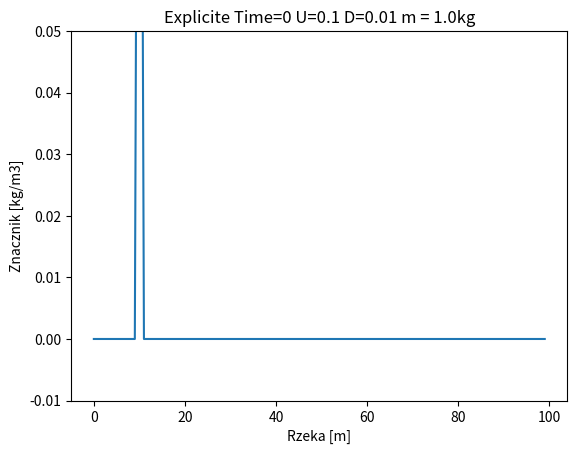

Here is the Python script that generated this plot: (Note: this script raises an exception after producing the figure.)
import matplotlib.pyplot as plt
import numpy as np

#Ustawianie parametrow poczatkowych
length = 100
width = 5
depth = 1
U = 0.1
D = 0.01
xi = 10
xe = 90
m = 1
dx = 1
dt = 1

#Wyznaczanie wartosci Cd i Ca
Cd = D * dt / dx ** 2
Ca = U * dt / dx

#wyznaczanie ilosci odcinkow, na ile podzielona jest rzeka
river_length = int(length / dx)
size = river_length

#inicjacja macierzy AA, BB oraz wektora c
AA = np.zeros((size, size))
BB = np.zeros((size, size))
c = np.zeros(size)
#"wrzucanie" wskaznika
c[int(xi / dx)] = m / (width * depth * dx)

#Wyznaczanie wartosci macierzy AA oraz BB
for i in range(size):
    AA[i, i] = 1 + Cd
    BB[i, i] = 1 - Cd
    if i + 1 < size:
        AA[i + 1, i] = - Cd / 2 - Ca / 4
        BB[i + 1, i] = Cd / 2 + Ca / 4
        AA[i, i + 1] = - Cd / 2 + Ca / 4
        BB[i, i + 1] = Cd / 2 - Ca / 4

#Wyznaczenie macierzy AB, czyli AA_inv * BB
AA_inv = np.linalg.inv(AA)
AB = np.matmul(AA_inv, BB)

#warunki Dirichleta dla 2 metody
for i in range(size):
    AB[0, i] = 0
    AB[size -1, size - 2] = AB[size -2, i]

#wyznaczanie wartosci jednej komorki w rzece pierwsza metoda
def f(x):
    #lewy warunek dirichleta
    if x < 2:
        return 0
    #prawy warunek dirichleta
    if x == river_length - 1:
        return c[x - 1]
    #wyznaczanie wartosci w kolejnej iteracji dla komorki x
    return c[x] + \
           (Cd * (1 - Ca) - (Ca / 6) * (pow(Ca, 2) - 3 * Ca + 2)) * c[x + 1] - \
           (Cd * (2 - 3 * Ca) - (Ca / 2) * (pow(Ca, 2) - 2 * Ca - 1)) * c[x] + \
           (Cd * (1 - 3 * Ca) - (Ca / 2) * (pow(Ca, 2) - Ca - 2)) * c[x - 1] + \
           (Cd * Ca + (Ca / 6) * (pow(Ca, 2) - 1)) * c[x - 2]


#metoda do wypisywania wykresu
def plot(table, i, method):
    plt.plot(river_to_plot, table)
    plt.ylim(-0.01, 0.05)
    plt.xlabel("Rzeka [m]")
    plt.ylabel("Znacznik [kg/m3]")
    plt.title(method + " Time=" + str(dt * i) + " U=" + str(U) + " D=" + str(D) + " m = " + str(round(sum_all(), 5)) + "kg")
    plt.savefig(method +"/" + method + "_Time=" + str(dt * i) + "_U=" + str(U) + "_D=" + str(D) + ".png")
    plt.close()

#wyznaczanie calkowitej masy znacznika w rzece
def sum_all():
    sum = 0
    for i in c:
        sum += i
    return sum * width * depth

#inicjacja rzeki dla pierwszej metody
i = 0
river_to_plot = []
for i in range(river_length):
    river_to_plot.append(i * dx)
#wykres dla warunkow poczatkowych
plot(c, 0, "Explicite")

#Petla zatrzymujaca sie gdy w rzece zostaje mniej niz 0.01kg znacznika
while sum_all() > 0.01:
    c_new = []
    #wyznaczanie wartosci w kolejnej iteracji
    for j in range(river_length):
        c_new.append(f(j))
    #Wyrysowanie co 1/U sekund
    if i % (1/U) == 0:
        plot(c, i, "Explicite")
    c = c_new
    i+= 1


#wyznaczenie druga metoda rznanczkina w nastepnej iteracji
def f2():
    return np.matmul(AB, c)


#wyzerowanie c i i
i = 0
c = np.zeros(size)
#ponowne wrzucenie znacznika do rzeki
c[int(xi / dx)] = m / (width * depth * dx)
#petla jak wyzej
while sum_all() > 0.01:
    c_new = f2()
    #wypisywanie rzeki jak wyzej
    if i % (1/U) == 0:
        plot(c, i, "Implicite")
    c = c_new
    i += 1
